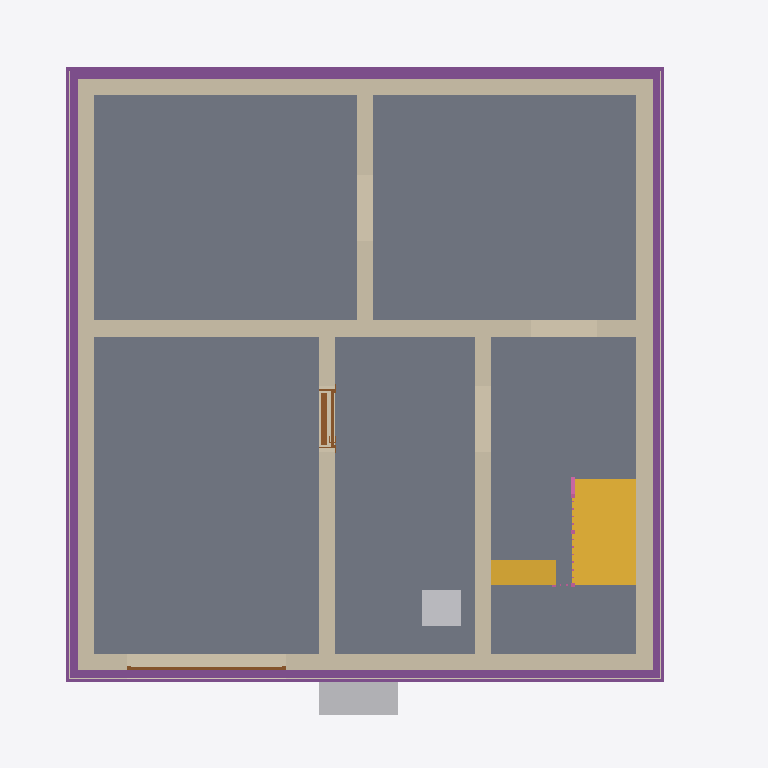
Plan cut of the same IFC building model at storey 'Basement' (level -2.56 m, cut at -1.16 m), seen from above with north up, elements coloured by IFC class: 8 walls (beige), 6 slabs (grey), 4 footings (purple), 3 coverings (cream), 2 stairs (yellow), 2 other elements (light grey), 2 doors (brown), 2 railings (pink). Cut surfaces are drawn darker.
Extent 10.8 m × 10.1 m × 13.0 m (x, y, z). Storeys (16): Foundation at -3.21 m; Basement at -2.56 m; Basement ceiling at -0.21 m; Ground floor at 0.00 m; Facades at 0.00 m; Rainwater drainage at 0.00 m; Ceiling at 2.85 m; Upper floor at 3.06 m; Roof - Thermal insulation under rafters at 3.06 m; Roof - Vapour barrier at 3.06 m; Roof - Gypsum plasterboard at 3.06 m; Roof - MDF at 3.06 m; Roof - Roofing underlay at 3.06 m; Roof - Counter-battens at 3.06 m; Roof - Tile battens at 3.06 m; Roof - Roof tiles at 3.06 m. Elements (317): 152 IfcBeam, 42 IfcSlab, 30 IfcWall, 22 IfcBuildingElementProxy, 16 IfcFurniture, 10 IfcRailing, 9 IfcDoor, 8 IfcCovering, 8 IfcFooting, 7 IfcWindow, 5 IfcSanitaryTerminal, 5 IfcStair.

HEADER;
FILE_DESCRIPTION(('ViewDefinition[DesignTransferView]'),'2;1');
FILE_NAME('/dev/null','2026-11-10T14:11:08+01:00',(''),(''),'IfcOpenShell 0.8.5','IfcOpenShell 0.8.5','Nobody');
FILE_SCHEMA(('IFC4'));
ENDSEC;
DATA;
#1=IFCPROJECT('0xbgd_DzT3hfMNxk_9SYOn',$,'House 2',$,$,$,$,(#10,#15),#5);
#19=IFCSITE('1OXw0OWKj1OR8MzEp8mtcm',$,'Site',$,$,#27,$,$,$,$,$,$,$,$);
#20=IFCBUILDING('1CLLwa1nL6vBHH$uHUucN8',$,'House 2',$,$,#32,$,$,$,$,$,$);
#33=IFCBUILDINGSTOREY('1U3waCq6D0SvXjiTaZyERs',$,'Foundation',$,$,#39,$,$,$,-3.21);
#40=IFCBUILDINGSTOREY('0fgEBEE2H6JApFPPdrVYhM',$,'Basement',$,$,#45,$,$,$,-2.56);
#46=IFCBUILDINGSTOREY('2ZuMWgyxz9qPhk7SywPBzd',$,'Basement ceiling',$,$,#51,$,$,$,-0.21);
#52=IFCBUILDINGSTOREY('2zHC2LYsPBoOJ8Rmr6VFWy',$,'Ground floor',$,$,#57,$,$,$,0.0);
#58=IFCBUILDINGSTOREY('3la80yHTvE1hkLhk1tS0xc',$,'Ceiling',$,$,#63,$,$,$,2.845);
#64=IFCBUILDINGSTOREY('3nFElk39DB_hXFZiJXzUW8',$,'Upper floor',$,$,#69,$,$,$,3.055);
#25767=IFCBUILDINGSTOREY('3xvq90Lzv9iR5_xdL1bubW',$,'Roof - Thermal insulation under rafters','Visibility container for Thermal insulation under rafters','ROOF_LAYER',#25772,$,$,$,3.055);
#25773=IFCBUILDINGSTOREY('3Fskl8WCvEH8FEOcX6w1to',$,'Roof - Vapour barrier','Visibility container for Vapour barrier','ROOF_LAYER',#25778,$,$,$,3.055);
#25779=IFCBUILDINGSTOREY('2DfB0nuNP2ago4CAYEzO8D',$,'Roof - Gypsum plasterboard','Visibility container for Gypsum plasterboard','ROOF_LAYER',#25784,$,$,$,3.055);
#25785=IFCBUILDINGSTOREY('2vNxloikjDIwFR0hsZa0bH',$,'Roof - MDF','Visibility container for MDF','ROOF_LAYER',#25790,$,$,$,3.055);
#25791=IFCBUILDINGSTOREY('3xBV$I7wf3yfqIy_kP4Zwo',$,'Roof - Roofing underlay','Visibility container for Roofing underlay','ROOF_LAYER',#25796,$,$,$,3.055);
#25797=IFCBUILDINGSTOREY('3zktHR$VT3CwioCN7dToGl',$,'Roof - Counter-battens','Visibility container for Counter-battens','ROOF_LAYER',#25802,$,$,$,3.055);
#25803=IFCBUILDINGSTOREY('28OKo0DJT3sQuihSmvNEHm',$,'Roof - Tile battens','Visibility container for Tile battens','ROOF_LAYER',#25808,$,$,$,3.055);
#25809=IFCBUILDINGSTOREY('1hAbnz8WT1velKVcMorxHU',$,'Roof - Roof tiles','Visibility container for Roof tiles','ROOF_LAYER',#25814,$,$,$,3.055);
#35151=IFCBUILDINGSTOREY('13LmtQde5DuQtkvHUpdeeH',$,'Facades','Visibility container for grey/white facades and timber roof-edge boards','FACADE_LAYER',#35156,$,$,$,0.0);
#35308=IFCBUILDINGSTOREY('2nWpmUkgLAH9K1CXA$ZUCE',$,'Rainwater drainage','Roof gutters without downpipes',$,#35313,$,$,$,0.0);
#1644=IFCSLAB('3KQijxH19BrexBaLkAobOX',$,'Garáž',$,$,#1649,#1656,$,.FLOOR.);
#1586=IFCSLAB('3bLacF6ar3wOl1nHhBpGAn',$,'Skladovací prostor',$,$,#1591,#1598,$,.FLOOR.);
#1616=IFCSLAB('0Pxv54IufE2wvlTofaza$V',$,'Skladovací prostor',$,$,#1621,#1628,$,.FLOOR.);
#1672=IFCSLAB('00bBWwH6T5AQKI8GBD5FNa',$,'Skladovací prostor',$,$,#1677,#1684,$,.FLOOR.);
#1700=IFCSLAB('38EshTyNj8wwBdx3gNnu1B',$,'Schody',$,$,#1705,#1712,$,.FLOOR.);
#4787=IFCSLAB('17fU2Ck7T5IPdF1vtucLmD',$,'Basement middle stair landing',$,$,#4792,#4799,$,.LANDING.);
#1337=IFCWALL('2yUW$eiTr9zfVxRGOn4xdr',$,'Basement - Wall 2',$,$,#1346,#1357,$,$);
#1430=IFCWALL('0gWWmccp52jAAoZRgUk90M',$,'Basement - Wall 5',$,$,#1439,#1450,$,$);
#1368=IFCWALL('2csXhwcE9Dvh_wQ3mdgScb',$,'Basement - Wall 3',$,$,#1377,#1388,$,$);
#1399=IFCWALL('0CNHm4T0P3SQspl1ENpVyG',$,'Basement - Wall 4',$,$,#1408,#1419,$,$);
#1304=IFCWALL('0$CVuUrUv6oAdC5mpnDl2O',$,'Basement - Wall 1',$,$,#1315,#1326,$,$);
#2262=IFCFOOTING('25T6nM3KX6Rh0oG70mNoAx',$,'Strip footing 3',$,$,#2267,#2278,$,.STRIP_FOOTING.);
#2194=IFCFOOTING('3wOLzX7053$uoDTE$ofGAO',$,'Strip footing 1',$,$,#2200,#2211,$,.STRIP_FOOTING.);
#4740=IFCSTAIR('38eRGfS119jukK5bdtfE2n',$,'Basement lower stair flight',$,$,#4747,$,$,.STRAIGHT_RUN_STAIR.);
#2295=IFCFOOTING('3vIJQzbcDDxxMzrKS0f3J9',$,'Strip footing 4',$,$,#2300,#2311,$,.STRIP_FOOTING.);
#2229=IFCFOOTING('0DrGzabq52BOzRAdZkEEFV',$,'Strip footing 2',$,$,#2234,#2245,$,.STRIP_FOOTING.);
#1523=IFCWALL('1CH9Kt21bBXef5N3nsG4_r',$,'Basement - Stairway - hallway and bathroom wall',$,$,#1532,#1543,$,$);
#1492=IFCWALL('0yIr50eWvAMuL7CxBsBVna',$,'Basement - Hallway - Pokoj 3 lower wall',$,$,#1501,#1512,$,$);
#1461=IFCWALL('2QyTRBBJv7If$8FFa1CtJf',$,'Basement - Wall 6',$,$,#1470,#1481,$,$);
#2155=IFCFURNITURE('0Oo4p3HHH77xk$oXBz343v',$,'Tepelné?Čerpadlo',$,'Tepelné?Čerpadlo',#2160,#2167,$,.USERDEFINED.);
#4800=IFCSTAIR('0zdQJtcln5YvUN0nhJtbZG',$,'Basement upper stair flight',$,$,#4807,$,$,.STRAIGHT_RUN_STAIR.);
#3291=IFCFURNITURE('2h$p15KtP5SfaPuMsU2omo',$,'Vodo-?měr',$,'Vodo-?měr',#3296,#3303,$,.USERDEFINED.);
#34421=IFCCOVERING('1iunc3qYXDqw869mAYOfbA',$,'East facade - grey perimeter',$,'FACADE_CLADDING',#35167,#34437,$,.CLADDING.);
#34510=IFCCOVERING('0WF3QUCeL2ThJJFzEvOwpb',$,'West facade - grey perimeter',$,'FACADE_CLADDING',#35287,#34526,$,.CLADDING.);
#34092=IFCCOVERING('35Gpozv1XCevg72PxQaVnD',$,'Street facade - grey perimeter',$,'FACADE_CLADDING',#35282,#34108,$,.CLADDING.);
#1746=IFCDOOR('0O2yg08Sr0DusA_Mula9aT',$,'Basement door S.03 - S.04',$,$,#1866,#1757,$,2.035,0.9,.DOOR.,.SINGLE_SWING_RIGHT.,$);
#2029=IFCDOOR('0RQpd8IDrFqBtcHtQhUP5T',$,'Garage sectional door',$,$,#2154,#2112,$,2.085,2.4274999999999998,.DOOR.,.USERDEFINED.,'SECTIONAL_OVERHEAD');
#5073=IFCRAILING('1DR3ilXn54Gv49cT_Tvs6P',$,'Basement lower stair flight railing',$,$,#5078,#5228,$,.GUARDRAIL.);
#5257=IFCRAILING('0pUyozkNT5PRhfi_2ekHey',$,'Basement middle landing - flight gap railing',$,$,#5262,#5313,$,.GUARDRAIL.);
ENDSEC;
